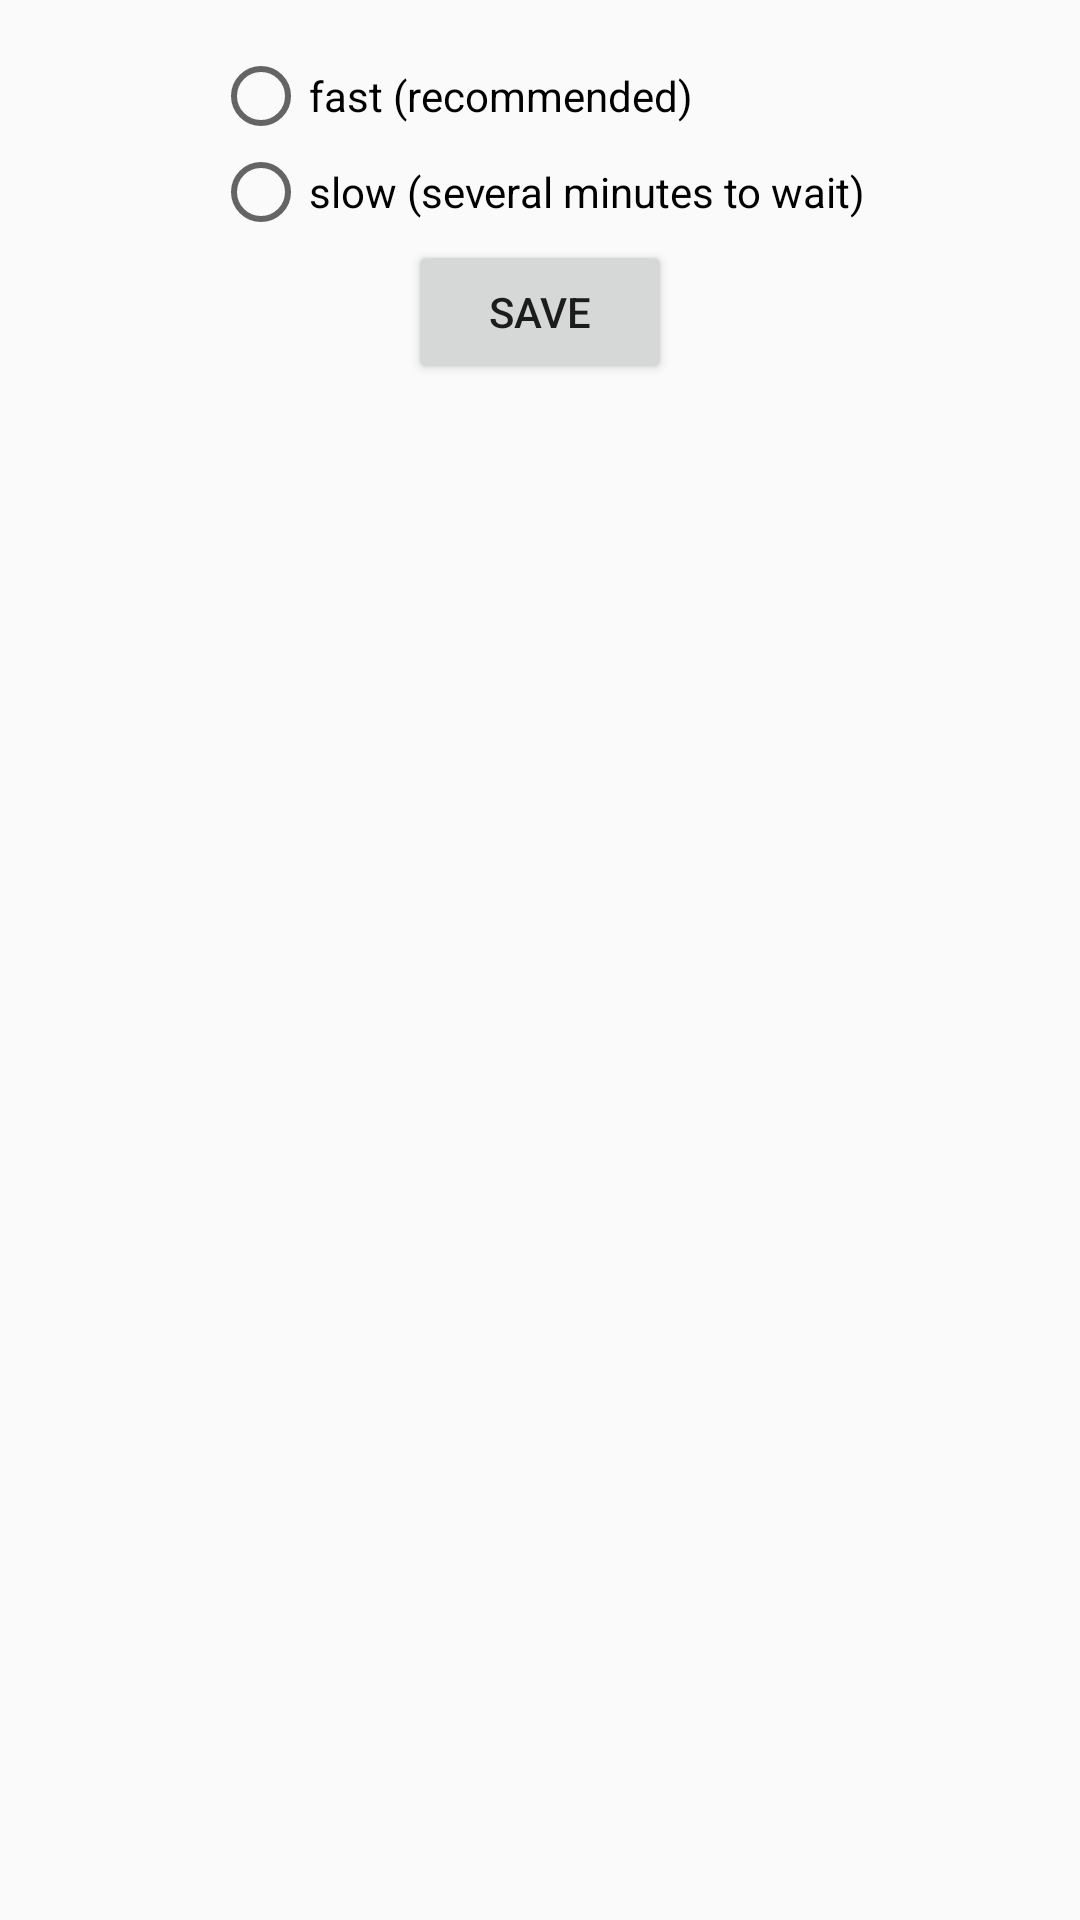

Android layout source for this screen:
<!-- AndroidManifest.xml: application theme Theme.AppCompat.Light.NoActionBar -->
<!-- res/layout/activity_settings.xml -->
<?xml version="1.0" encoding="utf-8"?>
<LinearLayout xmlns:android="http://schemas.android.com/apk/res/android"
    xmlns:tools="http://schemas.android.com/tools"
    android:layout_width="match_parent"
    android:layout_height="match_parent"
    android:paddingBottom="@dimen/activity_vertical_margin"
    android:paddingLeft="@dimen/activity_horizontal_margin"
    android:paddingRight="@dimen/activity_horizontal_margin"
    android:paddingTop="@dimen/activity_vertical_margin"
    android:orientation="vertical"
    tools:context="com.alexandersamtsov.wifidevicesdiscovery.Settings">

    <RadioGroup
        android:id="@+id/settings_choose254mode"
        android:layout_width="wrap_content"
        android:layout_height="wrap_content"
        android:layout_gravity="center"
        android:orientation='vertical'>
        <RadioButton
            android:layout_width="wrap_content"
            android:layout_height="wrap_content"
            android:text="@string/settings_254_fastmode"
            android:id="@+id/settings_254fast_mode" />
        <RadioButton
            android:layout_width="wrap_content"
            android:layout_height="wrap_content"
            android:text="@string/settings_254_slowmode"
            android:id="@+id/settings_254slow_mode" />
    </RadioGroup>

    <Button
        android:layout_width="wrap_content"
        android:layout_height="wrap_content"
        android:text="@string/settings_save254mode_button"
        android:id="@+id/settings_save254mode_button"
        android:layout_gravity="center_horizontal" />

</LinearLayout>
<!-- resources referenced by this layout -->
<resources>
  <dimen name="activity_horizontal_margin">16dp</dimen>
  <dimen name="activity_vertical_margin">16dp</dimen>
  <string name="settings_254_fastmode">fast (recommended)</string>
  <string name="settings_254_slowmode">slow (several minutes to wait)</string>
  <string name="settings_save254mode_button">save</string>
</resources>
